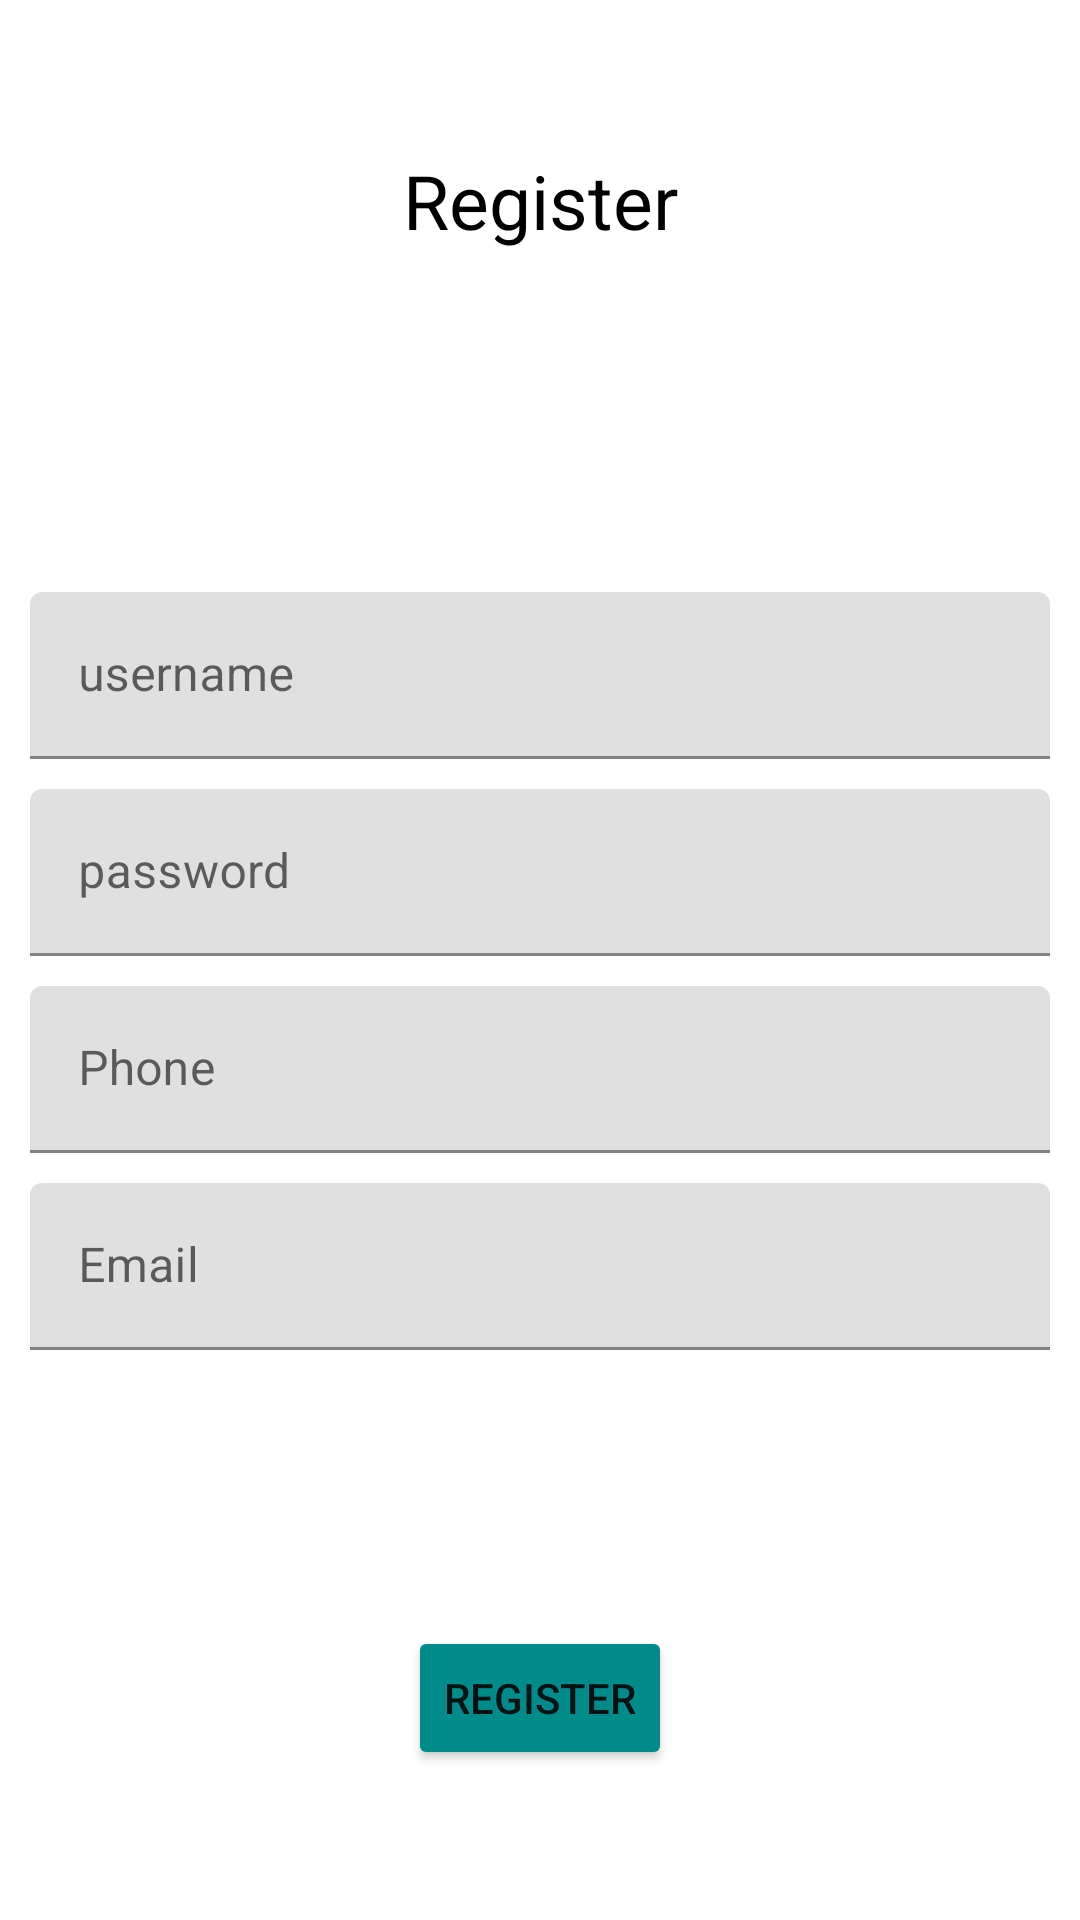

Layout XML and referenced resources for this Android screen:
<!-- AndroidManifest.xml: application theme Theme.HP -->
<!-- res/layout/fragment_register.xml -->
<?xml version="1.0" encoding="utf-8"?>
<androidx.constraintlayout.widget.ConstraintLayout xmlns:android="http://schemas.android.com/apk/res/android"
    xmlns:tools="http://schemas.android.com/tools"
    android:layout_width="match_parent"
    android:layout_height="match_parent"
    xmlns:app="http://schemas.android.com/apk/res-auto"
    tools:context=".RegisterFragment">

    <TextView
        android:id="@+id/textView"
        android:layout_width="wrap_content"
        android:layout_height="wrap_content"
        android:layout_marginTop="50dp"
        android:text="@string/register_1"
        android:textColor="@color/black"
        android:textSize="25sp"
        app:layout_constraintLeft_toLeftOf="parent"
        app:layout_constraintRight_toRightOf="parent"
        app:layout_constraintTop_toTopOf="parent" />

    <com.google.android.material.textfield.TextInputLayout
        android:id="@+id/tvUsername"
        android:layout_width="match_parent"
        android:layout_height="wrap_content"
        android:layout_marginStart="10dp"
        android:layout_marginEnd="10dp"
        android:layout_marginBottom="190dp"
        app:layout_constraintTop_toTopOf="parent"
        app:layout_constraintBottom_toBottomOf="parent"
        app:layout_constraintStart_toStartOf="parent"
        app:layout_constraintEnd_toEndOf="parent">

        <EditText
            android:id="@+id/edUsername"
            android:layout_width="match_parent"
            android:layout_height="wrap_content"
            android:hint="@string/username"
            />


    </com.google.android.material.textfield.TextInputLayout>

    <com.google.android.material.textfield.TextInputLayout
        android:id="@+id/tvPassword"
        android:layout_width="match_parent"
        android:layout_height="wrap_content"
        android:layout_marginStart="10dp"
        android:layout_marginEnd="10dp"
        app:layout_constraintTop_toBottomOf="@+id/tvUsername"
        app:layout_constraintStart_toStartOf="parent"
        app:layout_constraintEnd_toEndOf="parent"
        android:layout_marginTop="10dp"

        >
        <EditText
            android:id="@+id/edPassword"
            android:layout_width="match_parent"
            android:layout_height="wrap_content"
            android:hint="@string/password"
            android:inputType="textPassword"
            />


    </com.google.android.material.textfield.TextInputLayout>

    <com.google.android.material.textfield.TextInputLayout
        android:id="@+id/tvPhoneNumber"
        android:layout_width="match_parent"
        android:layout_height="wrap_content"
        android:layout_marginStart="10dp"
        android:layout_marginEnd="10dp"
        app:layout_constraintTop_toBottomOf="@+id/tvPassword"
        app:layout_constraintStart_toStartOf="parent"
        app:layout_constraintEnd_toEndOf="parent"
        android:layout_marginTop="10dp"

        >
        <EditText
            android:id="@+id/edPhoneNumber"
            android:layout_width="match_parent"
            android:layout_height="wrap_content"
            android:hint="@string/phone"
            android:inputType="phone"
            />


    </com.google.android.material.textfield.TextInputLayout>

    <com.google.android.material.textfield.TextInputLayout
        android:id="@+id/tvEmail"
        android:layout_width="match_parent"
        android:layout_height="wrap_content"
        android:layout_marginStart="10dp"
        android:layout_marginEnd="10dp"
        app:layout_constraintTop_toBottomOf="@+id/tvPhoneNumber"
        app:layout_constraintStart_toStartOf="parent"
        app:layout_constraintEnd_toEndOf="parent"
        android:layout_marginTop="10dp"

        >
        <EditText
            android:id="@+id/edEmail"
            android:layout_width="match_parent"
            android:layout_height="wrap_content"
            android:hint="@string/email"
            android:inputType="textEmailAddress"
            />


    </com.google.android.material.textfield.TextInputLayout>

    <Button
        android:id="@+id/btn_register"
        android:layout_width="wrap_content"
        android:layout_height="wrap_content"
        android:text="@string/register"
        android:backgroundTint="@color/dark_cyan"
        app:layout_constraintBottom_toBottomOf="parent"
        app:layout_constraintLeft_toLeftOf="parent"
        app:layout_constraintRight_toRightOf="parent"
        android:layout_marginBottom="50dp"
        />

</androidx.constraintlayout.widget.ConstraintLayout>
<!-- resources referenced by this layout -->
<resources>
  <color name="black">#FF000000</color>
  <color name="dark_cyan">#008B8B</color>
  <string name="email">Email</string>
  <string name="password">password</string>
  <string name="phone">Phone</string>
  <string name="register">register</string>
  <string name="register_1">Register</string>
  <string name="username">username</string>
  <style name="Theme.HP" parent="Theme.MaterialComponents.DayNight.NoActionBar">
          
          <item name="colorPrimary">@color/dark_cyan</item>
          <item name="colorPrimaryVariant">@color/dark_cyan</item>
          <item name="colorOnPrimary">@color/white</item>
          
          <item name="colorSecondary">@color/teal_200</item>
          <item name="colorSecondaryVariant">@color/teal_700</item>
          <item name="colorOnSecondary">@color/black</item>
          
          <item name="android:statusBarColor" tools:targetApi="l">?attr/colorPrimaryVariant</item>
          
      </style>
  <color name="white">#FFFFFFFF</color>
  <color name="teal_200">#FF03DAC5</color>
  <color name="teal_700">#FF018786</color>
</resources>
